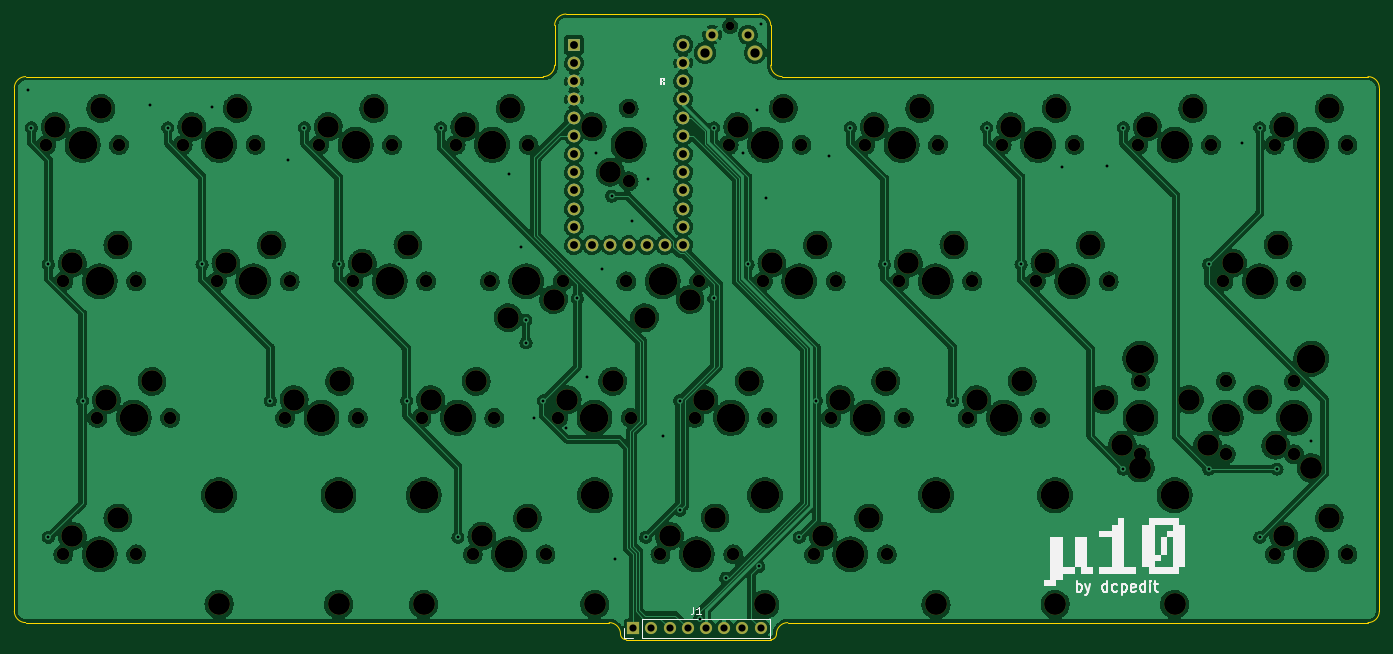
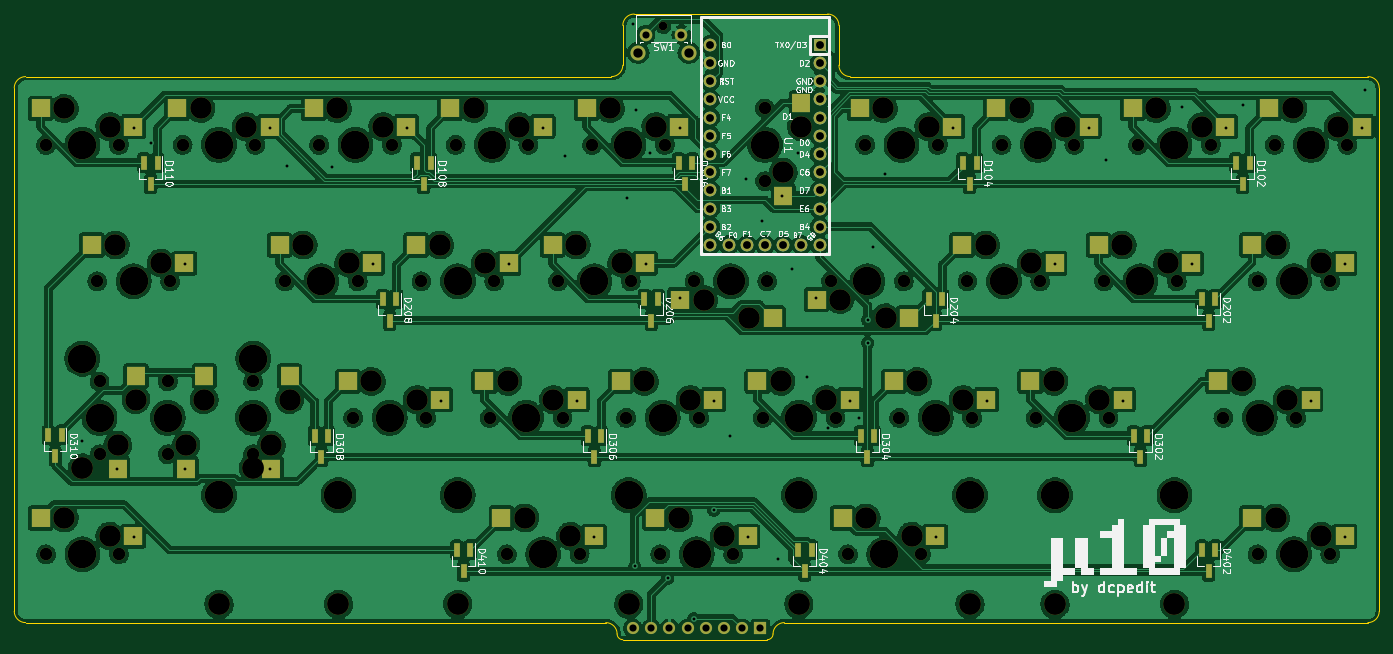
Circuit board: 11 layer files. Board 190.5 x 87.3 mm.
- bottom_copper: micro10-B_Cu.gbl (639534 bytes)
- bottom_mask: micro10-B_Mask.gbs (10577 bytes)
- paste: micro10-B_Paste.gbp (3595 bytes)
- bottom_silk: micro10-B_Silkscreen.gbo (68228 bytes)
- outline: micro10-Edge_Cuts.gm1 (1943 bytes)
- top_copper: micro10-F_Cu.gtl (635203 bytes)
- top_mask: micro10-F_Mask.gts (7313 bytes)
- paste: micro10-F_Paste.gtp (491 bytes)
- top_silk: micro10-F_Silkscreen.gto (15645 bytes)
- drill: micro10-NPTH.drl (3850 bytes)
- drill: micro10-PTH.drl (2348 bytes)

=== bottom_copper: micro10-B_Cu.gbl (639534 bytes, source omitted) ===
=== bottom_mask: micro10-B_Mask.gbs (10577 bytes, source omitted) ===
=== paste: micro10-B_Paste.gbp ===
G04 #@! TF.GenerationSoftware,KiCad,Pcbnew,(6.0.1-0)*
G04 #@! TF.CreationDate,2022-03-18T18:41:34-07:00*
G04 #@! TF.ProjectId,micro10,6d696372-6f31-4302-9e6b-696361645f70,1*
G04 #@! TF.SameCoordinates,Original*
G04 #@! TF.FileFunction,Paste,Bot*
G04 #@! TF.FilePolarity,Positive*
%FSLAX46Y46*%
G04 Gerber Fmt 4.6, Leading zero omitted, Abs format (unit mm)*
G04 Created by KiCad (PCBNEW (6.0.1-0)) date 2022-03-18 18:41:34*
%MOMM*%
%LPD*%
G01*
G04 APERTURE LIST*
%ADD10R,2.550000X2.500000*%
%ADD11R,2.500000X2.550000*%
%ADD12R,0.800000X1.900000*%
G04 APERTURE END LIST*
D10*
X67527500Y-103822500D03*
X80454500Y-101282500D03*
X184208750Y-65722500D03*
X197135750Y-63182500D03*
X150871250Y-103822500D03*
X163798250Y-101282500D03*
X160278750Y-70802500D03*
X147351750Y-73342500D03*
D11*
X145891250Y-56297500D03*
X143351250Y-43370500D03*
D10*
X229452500Y-65722500D03*
X242379500Y-63182500D03*
X108008750Y-65722500D03*
X120935750Y-63182500D03*
X160396250Y-46672500D03*
X173323250Y-44132500D03*
X236596250Y-103822500D03*
X249523250Y-101282500D03*
X124677500Y-103822500D03*
X137604500Y-101282500D03*
X117533750Y-84772500D03*
X130460750Y-82232500D03*
X165158750Y-65722500D03*
X178085750Y-63182500D03*
X141228750Y-70802500D03*
X128301750Y-73342500D03*
X98483750Y-84772500D03*
X111410750Y-82232500D03*
X193733750Y-84772500D03*
X206660750Y-82232500D03*
D11*
X229235000Y-94397500D03*
X226695000Y-81470500D03*
D10*
X217546250Y-46672500D03*
X230473250Y-44132500D03*
X65146250Y-46672500D03*
X78073250Y-44132500D03*
X179446250Y-46672500D03*
X192373250Y-44132500D03*
X172302500Y-103822500D03*
X185229500Y-101282500D03*
X203258750Y-65722500D03*
X216185750Y-63182500D03*
D11*
X217328750Y-94397500D03*
X214788750Y-81470500D03*
D10*
X198496250Y-46672500D03*
X211423250Y-44132500D03*
X174683750Y-84772500D03*
X187610750Y-82232500D03*
X155633750Y-84772500D03*
X168560750Y-82232500D03*
X84196250Y-46672500D03*
X97123250Y-44132500D03*
X122296250Y-46672500D03*
X135223250Y-44132500D03*
X136583750Y-84772500D03*
X149510750Y-82232500D03*
X67527500Y-65722500D03*
X80454500Y-63182500D03*
X72290000Y-84772500D03*
X85217000Y-82232500D03*
X236596250Y-46672500D03*
X249523250Y-44132500D03*
D11*
X238760000Y-94397500D03*
X236220000Y-81470500D03*
D10*
X88958750Y-65722500D03*
X101885750Y-63182500D03*
X103246250Y-46672500D03*
X116173250Y-44132500D03*
D12*
X80806250Y-51681250D03*
X82706250Y-51681250D03*
X81756250Y-54681250D03*
X195106250Y-51681250D03*
X197006250Y-51681250D03*
X196056250Y-54681250D03*
X246543750Y-89693750D03*
X248443750Y-89693750D03*
X247493750Y-92693750D03*
X158593750Y-51681250D03*
X160493750Y-51681250D03*
X159543750Y-54681250D03*
X133193750Y-89781250D03*
X135093750Y-89781250D03*
X134143750Y-92781250D03*
X199868750Y-70731250D03*
X201768750Y-70731250D03*
X200818750Y-73731250D03*
X171293750Y-89781250D03*
X173193750Y-89781250D03*
X172243750Y-92781250D03*
X95093750Y-89781250D03*
X96993750Y-89781250D03*
X96043750Y-92781250D03*
X123668750Y-70731250D03*
X125568750Y-70731250D03*
X124618750Y-73731250D03*
X233206250Y-51681250D03*
X235106250Y-51681250D03*
X234156250Y-54681250D03*
X141925000Y-105743750D03*
X143825000Y-105743750D03*
X142875000Y-108743750D03*
X118906250Y-51681250D03*
X120806250Y-51681250D03*
X119856250Y-54681250D03*
X163356250Y-70731250D03*
X165256250Y-70731250D03*
X164306250Y-73731250D03*
X85568750Y-105743750D03*
X87468750Y-105743750D03*
X86518750Y-108743750D03*
X85568750Y-70731250D03*
X87468750Y-70731250D03*
X86518750Y-73731250D03*
X189550000Y-105743750D03*
X191450000Y-105743750D03*
X190500000Y-108743750D03*
X209393750Y-89781250D03*
X211293750Y-89781250D03*
X210343750Y-92781250D03*
M02*

=== bottom_silk: micro10-B_Silkscreen.gbo (68228 bytes, source omitted) ===
=== outline: micro10-Edge_Cuts.gm1 ===
G04 #@! TF.GenerationSoftware,KiCad,Pcbnew,(6.0.1-0)*
G04 #@! TF.CreationDate,2022-03-18T18:41:34-07:00*
G04 #@! TF.ProjectId,micro10,6d696372-6f31-4302-9e6b-696361645f70,1*
G04 #@! TF.SameCoordinates,Original*
G04 #@! TF.FileFunction,Profile,NP*
%FSLAX46Y46*%
G04 Gerber Fmt 4.6, Leading zero omitted, Abs format (unit mm)*
G04 Created by KiCad (PCBNEW (6.0.1-0)) date 2022-03-18 18:41:34*
%MOMM*%
%LPD*%
G01*
G04 APERTURE LIST*
G04 #@! TA.AperFunction,Profile*
%ADD10C,0.200000*%
G04 #@! TD*
G04 APERTURE END LIST*
D10*
X64293750Y-115887500D02*
X145721218Y-115887500D01*
X138112500Y-32543750D02*
X138112500Y-38100000D01*
X168275000Y-38100000D02*
X168275000Y-32543750D01*
X147308718Y-117475000D02*
G75*
G03*
X148102468Y-118268750I793750J0D01*
G01*
X251618750Y-39687500D02*
X169862500Y-39687500D01*
X147308718Y-117475000D02*
G75*
G03*
X145721218Y-115887500I-1587500J0D01*
G01*
X168275000Y-118268750D02*
G75*
G03*
X169068750Y-117475000I0J793750D01*
G01*
X139700000Y-30956250D02*
G75*
G03*
X138112500Y-32543750I0J-1587500D01*
G01*
X253206250Y-41275000D02*
X253206250Y-114300000D01*
X168275000Y-32543750D02*
G75*
G03*
X166687500Y-30956250I-1587500J0D01*
G01*
X170656250Y-115887500D02*
G75*
G03*
X169068750Y-117475000I0J-1587500D01*
G01*
X136525000Y-39687500D02*
G75*
G03*
X138112500Y-38100000I0J1587500D01*
G01*
X136525000Y-39687500D02*
X64293750Y-39687500D01*
X148102468Y-118268750D02*
X168275000Y-118268750D01*
X62706250Y-41275000D02*
X62706250Y-114300000D01*
X251618750Y-115887500D02*
G75*
G03*
X253206250Y-114300000I0J1587500D01*
G01*
X170656250Y-115887500D02*
X251618750Y-115887500D01*
X62706250Y-114300000D02*
G75*
G03*
X64293750Y-115887500I1587500J0D01*
G01*
X64293750Y-39687500D02*
G75*
G03*
X62706250Y-41275000I0J-1587500D01*
G01*
X166687500Y-30956250D02*
X139700000Y-30956250D01*
X253206250Y-41275000D02*
G75*
G03*
X251618750Y-39687500I-1587500J0D01*
G01*
X168275000Y-38100000D02*
G75*
G03*
X169862500Y-39687500I1587500J0D01*
G01*
M02*

=== top_copper: micro10-F_Cu.gtl (635203 bytes, source omitted) ===
=== top_mask: micro10-F_Mask.gts (7313 bytes, source omitted) ===
=== paste: micro10-F_Paste.gtp ===
G04 #@! TF.GenerationSoftware,KiCad,Pcbnew,(6.0.1-0)*
G04 #@! TF.CreationDate,2022-03-18T18:41:34-07:00*
G04 #@! TF.ProjectId,micro10,6d696372-6f31-4302-9e6b-696361645f70,1*
G04 #@! TF.SameCoordinates,Original*
G04 #@! TF.FileFunction,Paste,Top*
G04 #@! TF.FilePolarity,Positive*
%FSLAX46Y46*%
G04 Gerber Fmt 4.6, Leading zero omitted, Abs format (unit mm)*
G04 Created by KiCad (PCBNEW (6.0.1-0)) date 2022-03-18 18:41:34*
%MOMM*%
%LPD*%
G01*
G04 APERTURE LIST*
G04 APERTURE END LIST*
M02*

=== top_silk: micro10-F_Silkscreen.gto (15645 bytes, source omitted) ===
=== drill: micro10-NPTH.drl ===
M48
; DRILL file {KiCad (6.0.1-0)} date Friday, March 18, 2022 at 06:41:36 PM
; FORMAT={-:-/ absolute / metric / decimal}
; #@! TF.CreationDate,2022-03-18T18:41:36-07:00
; #@! TF.GenerationSoftware,Kicad,Pcbnew,(6.0.1-0)
; #@! TF.FileFunction,NonPlated,1,2,NPTH
FMAT,2
METRIC
; #@! TA.AperFunction,NonPlated,NPTH,ComponentDrill
T1C1.200
; #@! TA.AperFunction,NonPlated,NPTH,ComponentDrill
T2C1.750
; #@! TA.AperFunction,NonPlated,NPTH,ComponentDrill
T3C3.000
; #@! TA.AperFunction,NonPlated,NPTH,ComponentDrill
T4C3.048
; #@! TA.AperFunction,NonPlated,NPTH,ComponentDrill
T5C3.988
%
G90
G05
T1
X162.6Y-32.634
T2
X67.151Y-49.212
X69.532Y-68.263
X69.532Y-106.362
X74.295Y-87.312
X77.311Y-49.212
X79.692Y-68.263
X79.692Y-106.362
X84.455Y-87.312
X86.201Y-49.212
X90.964Y-68.263
X96.361Y-49.212
X100.489Y-87.312
X101.124Y-68.263
X105.251Y-49.212
X110.014Y-68.263
X110.649Y-87.312
X115.411Y-49.212
X119.539Y-87.312
X120.174Y-68.263
X124.301Y-49.212
X126.682Y-106.362
X129.064Y-68.263
X129.699Y-87.312
X134.461Y-49.212
X136.843Y-106.362
X138.589Y-87.312
X139.224Y-68.263
X148.114Y-68.263
X148.431Y-44.133
X148.431Y-54.292
X148.749Y-87.312
X152.876Y-106.362
X157.639Y-87.312
X158.274Y-68.263
X162.401Y-49.212
X163.036Y-106.362
X167.164Y-68.263
X167.799Y-87.312
X172.561Y-49.212
X174.308Y-106.362
X176.689Y-87.312
X177.324Y-68.263
X181.451Y-49.212
X184.468Y-106.362
X186.214Y-68.263
X186.849Y-87.312
X191.611Y-49.212
X195.739Y-87.312
X196.374Y-68.263
X200.501Y-49.212
X205.264Y-68.263
X205.899Y-87.312
X210.661Y-49.212
X215.424Y-68.263
X219.551Y-49.212
X219.869Y-82.233
X219.869Y-92.392
X229.711Y-49.212
X231.457Y-68.263
X231.775Y-82.233
X231.775Y-92.392
X238.601Y-49.212
X238.601Y-106.362
X241.3Y-82.233
X241.3Y-92.392
X241.617Y-68.263
X248.761Y-49.212
X248.761Y-106.362
T3
X68.421Y-46.672
X70.802Y-65.722
X70.802Y-103.822
X74.771Y-44.133
X75.565Y-84.772
X77.153Y-63.182
X77.153Y-101.282
X81.915Y-82.233
X87.471Y-46.672
X92.234Y-65.722
X93.821Y-44.133
X98.584Y-63.182
X101.759Y-84.772
X106.521Y-46.672
X108.109Y-82.233
X111.284Y-65.722
X112.871Y-44.133
X117.634Y-63.182
X120.809Y-84.772
X125.571Y-46.672
X127.159Y-82.233
X127.953Y-103.822
X131.604Y-73.343
X131.921Y-44.133
X134.302Y-101.282
X137.954Y-70.802
X139.859Y-84.772
X143.351Y-46.672
X145.891Y-53.023
X146.209Y-82.233
X150.654Y-73.343
X154.146Y-103.822
X157.004Y-70.802
X158.909Y-84.772
X160.496Y-101.282
X163.671Y-46.672
X165.259Y-82.233
X168.434Y-65.722
X170.021Y-44.133
X174.784Y-63.182
X175.577Y-103.822
X177.959Y-84.772
X181.927Y-101.282
X182.721Y-46.672
X184.309Y-82.233
X187.484Y-65.722
X189.071Y-44.133
X193.834Y-63.182
X197.009Y-84.772
X201.771Y-46.672
X203.359Y-82.233
X206.534Y-65.722
X208.121Y-44.133
X212.884Y-63.182
X214.789Y-84.772
X217.329Y-91.123
X220.821Y-46.672
X226.695Y-84.772
X227.171Y-44.133
X229.235Y-91.123
X232.727Y-65.722
X236.22Y-84.772
X238.76Y-91.123
X239.077Y-63.182
X239.871Y-46.672
X239.871Y-103.822
X246.221Y-44.133
X246.221Y-101.282
T4
X91.281Y-113.347
X107.956Y-113.347
X119.825Y-113.347
X143.701Y-113.347
X167.45Y-113.347
X191.326Y-113.347
X207.956Y-113.347
X219.837Y-94.297
X224.631Y-113.347
X243.713Y-94.297
T5
X72.231Y-49.212
X74.612Y-68.263
X74.612Y-106.362
X79.375Y-87.312
X91.281Y-49.212
X91.281Y-98.108
X96.044Y-68.263
X105.569Y-87.312
X107.956Y-98.108
X110.331Y-49.212
X115.094Y-68.263
X119.825Y-98.108
X124.619Y-87.312
X129.381Y-49.212
X131.762Y-106.362
X134.144Y-68.263
X143.669Y-87.312
X143.701Y-98.108
X148.431Y-49.212
X153.194Y-68.263
X157.956Y-106.362
X162.719Y-87.312
X167.45Y-98.108
X167.481Y-49.212
X172.244Y-68.263
X179.387Y-106.362
X181.769Y-87.312
X186.531Y-49.212
X191.294Y-68.263
X191.326Y-98.108
X200.819Y-87.312
X205.581Y-49.212
X207.956Y-98.108
X210.344Y-68.263
X219.837Y-79.057
X219.869Y-87.312
X224.631Y-49.212
X224.631Y-98.108
X231.775Y-87.312
X236.537Y-68.263
X241.3Y-87.312
X243.681Y-49.212
X243.681Y-106.362
X243.713Y-79.057
T0
M30

=== drill: micro10-PTH.drl ===
M48
; DRILL file {KiCad (6.0.1-0)} date Friday, March 18, 2022 at 06:41:36 PM
; FORMAT={-:-/ absolute / metric / decimal}
; #@! TF.CreationDate,2022-03-18T18:41:36-07:00
; #@! TF.GenerationSoftware,Kicad,Pcbnew,(6.0.1-0)
; #@! TF.FileFunction,Plated,1,2,PTH
FMAT,2
METRIC
; #@! TA.AperFunction,Plated,PTH,ViaDrill
T1C0.400
; #@! TA.AperFunction,Plated,PTH,ComponentDrill
T2C0.990
; #@! TA.AperFunction,Plated,PTH,ComponentDrill
T3C1.000
; #@! TA.AperFunction,Plated,PTH,ComponentDrill
T4C1.092
; #@! TA.AperFunction,Plated,PTH,ComponentDrill
T5C1.300
%
G90
G05
T1
X64.643Y-41.529
X65.087Y-46.831
X67.469Y-65.881
X67.469Y-103.981
X72.231Y-84.931
X81.661Y-43.688
X84.138Y-46.831
X88.9Y-65.881
X90.297Y-43.942
X98.425Y-84.931
X100.838Y-51.308
X103.188Y-46.831
X107.95Y-65.881
X117.475Y-84.931
X122.237Y-46.831
X124.619Y-103.981
X131.699Y-53.213
X133.35Y-63.5
X134.112Y-73.66
X134.112Y-76.835
X135.255Y-87.376
X136.525Y-84.931
X139.7Y-88.773
X141.287Y-70.644
X142.621Y-81.661
X143.891Y-50.292
X144.653Y-66.548
X146.05Y-56.356
X146.558Y-107.061
X148.844Y-59.817
X150.812Y-103.981
X151.13Y-53.975
X153.289Y-89.789
X155.575Y-84.931
X155.579Y-100.207
X158.369Y-115.316
X160.338Y-46.831
X160.338Y-70.644
X162.01Y-109.686
X164.465Y-50.292
X165.1Y-65.881
X166.37Y-44.323
X166.624Y-108.043
X166.878Y-32.385
X167.64Y-56.642
X172.244Y-103.981
X174.625Y-84.931
X176.403Y-50.8
X179.387Y-46.831
X184.15Y-65.881
X193.675Y-84.931
X198.438Y-46.831
X203.2Y-65.881
X208.915Y-52.324
X215.138Y-52.197
X217.487Y-46.831
X217.487Y-94.456
X229.394Y-65.881
X229.394Y-94.456
X234.061Y-48.895
X236.537Y-46.831
X236.537Y-103.981
X238.919Y-94.456
X243.713Y-90.551
T2
X160.1Y-33.844
X165.1Y-33.844
T3
X149.081Y-116.681
X151.621Y-116.681
X154.161Y-116.681
X156.701Y-116.681
X159.241Y-116.681
X161.781Y-116.681
X164.321Y-116.681
X166.861Y-116.681
T4
X140.811Y-35.242
X140.811Y-37.782
X140.811Y-40.322
X140.811Y-42.862
X140.811Y-45.402
X140.811Y-47.942
X140.811Y-50.482
X140.811Y-53.023
X140.811Y-55.562
X140.811Y-58.102
X140.811Y-60.642
X140.811Y-63.182
X143.351Y-63.182
X145.891Y-63.182
X148.431Y-63.182
X150.971Y-63.182
X153.511Y-63.182
X156.051Y-35.242
X156.051Y-37.782
X156.051Y-40.322
X156.051Y-42.862
X156.051Y-45.402
X156.051Y-47.942
X156.051Y-50.482
X156.051Y-53.023
X156.051Y-55.562
X156.051Y-58.102
X156.051Y-60.642
X156.051Y-63.182
T5
X159.09Y-36.334
X166.1Y-36.334
T0
M30

